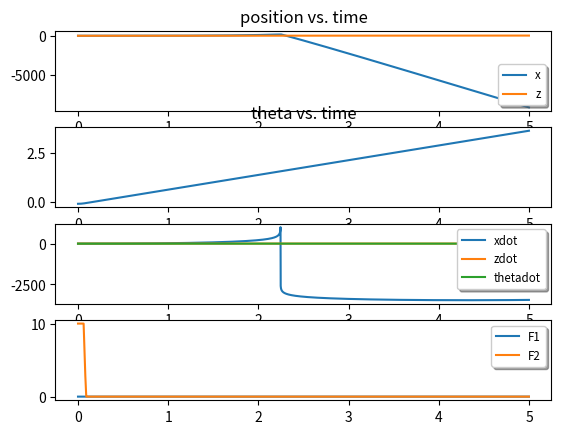

The script that saved this image:
import numpy as np
from numpy import pi, sin, cos
import math
import matplotlib.pyplot as plt
import sympy as sp
from sympy.interactive.printing import init_printing
init_printing(use_unicode=False, wrap_line=False)
from sympy.matrices import Matrix, eye, zeros, ones, diag, GramSchmidt
from sympy import symbols, pprint, lambdify
import scipy.linalg
import numpy as np
import scipy.linalg


def lqr(A, B, Q, R):
    """
    Solve the continuous time lqr controller.

    dx/dt = A x + B u

    cost = integral x.T*Q*x + u.T*R*u

    :param A: state matrix
    :param B: input matrix
    :param Q: state cost
    :param R: input cost
    :return: K, X, eigvals
    """


    # ref Bertsekas, p.151

    # first, try to solve the ricatti equation
    X = np.matrix(scipy.linalg.solve_continuous_are(A, B, Q, R))

    # compute the LQR gain
    K = np.matrix(scipy.linalg.inv(R) * (B.T * X))

    eigVals, eigVecs = scipy.linalg.eig(A - B * K)

    return K, X, eigVals

def round_expr(expr, num_digits):
    return expr.xreplace({n : round(n, num_digits) for n in expr.atoms(sp.Number)})

def lp(expr, prec=None, **kwargs):
    if prec is None:
        print(sp.latex(sp.simplify(expr), symbol_names=symbol_names, **kwargs))
def lpr(expr, prec, **kwargs):
    # latex print with rounding
    print(sp.latex(sp.simplify(round_expr(expr,prec)), symbol_names=symbol_names, **kwargs))

ox, oz, ot, m, r, F1, F2, g, v1, v2 = symbols('ox, oz, ot, m, r, F1, F2, g, v1, v2')
kx, kz, kt, kxd, kzd, ktd = symbols('kx, kz, kt, kxd, kzd, ktd')
x, z, th, xd, zd, thd = symbols('x z th xd zd thd')
symbols('x z th xd zd thd')

symbol_names = {ox: '\sigma_x',
                oz: '\sigma_z',
                ot: '\sigma_\\theta',
                xd: '\dot{x}', zd: '\dot{z}', th: '\\theta', thd: '\dot{\\theta}'}

for k, ending in zip([kx, kz, kt, kxd, kzd, ktd, ], ['x', 'z', 't', '\dot{x}', '\dot{z}', '\dot{\\theta}']):
    symbol_names[k] = "k_{" + ending + "}"

qd = sp.Matrix([xd,zd,thd])
D = sp.Matrix(np.diag([m, m, 1/3*m*r**2]))
u = sp.Matrix([F1, F2])
v = sp.Matrix([v1,v2])

B = sp.Matrix([[-sp.sin(th), -sp.sin(th)],
               [sp.cos(th), sp.cos(th)],
               [r, -r]])

H = np.diag([ox,oz,ot])@qd + sp.Matrix([ 0, -g, 0])
X = np.r_[x,z,th,xd,zd,thd]
subs_dict = {ox : 1e-6, oz : 1e-6, ot : 1e-6, r : .127, m : .1, g:9.8}

Dinv = sp.Matrix(np.diag([1/m, 1/m, 3/(m*r**2)]))
qdd = -Dinv@H + Dinv@B@u
S = np.array([[0,1,0],[0,0,1]])
ic = np.r_[1, .2, -.1, .1, 5, 0]

f = sp.Matrix([qd,-Dinv@H]).subs(subs_dict)
g_ = sp.Matrix([[0,0],[0,0],[0,0],Dinv@B])
u_ = ((S@Dinv@B).inv()@(S@Dinv@H + v)).subs(subs_dict)

f = f.subs(subs_dict)
g_ = g_.subs(subs_dict)

# control design
A_ = np.zeros([4,4]); A_[0,1] = 1; A_[2,3] = 1
B_ = np.zeros([4,2]); B_[1,0] = 1; B_[3,1] = 1
Q_ = np.diag([1e3,1,1e6,1])
R_ = np.eye(2)*1e1
K_, P, eigvals = lqr(A_,B_,Q_,R_)
Acl = A_-B_@K_
print(np.linalg.eigvals(Acl))


K = sp.zeros(2,6)
K[:,1] = K_[:,0] #z
K[:,2] = K_[:,2] #th
K[:,4] = K_[:,1] #zdot
K[:,5] = K_[:,3] #thdot
K = np.array(K).astype(np.float64)
xprime = sp.lambdify((X, v), f+g_@u_)

# # euler's method
dt = .001
tfinal = 5

times = np.arange(0,tfinal, dt)
Fmin = np.r_[0,0]
Fmax = np.r_[10,10]

# simulate
simulate = True
# simulate = False
if simulate:
    x = ic
    xdes = np.r_[0,0,0,0,0,0]
    xlist = np.zeros((math.floor(tfinal/dt), 6))
    ulist = np.zeros((math.floor(tfinal/dt), 2))

    show_traj = 1
    show_traj = 0

    for i in range(len(times)):

        u = np.clip(-K@x, Fmin, Fmax)
        xlist[i,:] = x
        ulist[i,:] = u
        # print(u)
        x = xprime(x,u)[:,0]*dt + x

    # make the plot
    plt.figure(1)
    plt.subplot(411)
    for i, l in zip([0,1], ['x','z']):
        plt.plot(times, xlist[:,i], label=l)
    legend = plt.legend(loc='lower right', shadow=True, fontsize='small')
    plt.xlabel('time')
    plt.title('position vs. time')
    plt.subplot(412)
    plt.plot(times, xlist[:,2], label='theta')
    plt.xlabel('time')
    plt.title('theta vs. time')
    plt.subplot(413)
    for i, l in zip(range(3,6), ['xdot','zdot','thetadot']):
        plt.plot(times, xlist[:,i], label=l)
    plt.xlabel('time')
    legend = plt.legend(loc='upper right', shadow=True, fontsize='small')
    plt.subplot(414)
    for i, l in zip(range(2), ['F1','F2']):
        plt.plot(times, ulist[:,i], label=l)
    legend=plt.legend(loc='upper right', shadow=True, fontsize='small')
    #
    if show_traj:
        plt.figure(2)
        plt.plot(xlist[:,1], xlist[:,2], 'b.')
        plt.xlabel('z')
        plt.ylabel('$theta$')

    plt.show()
